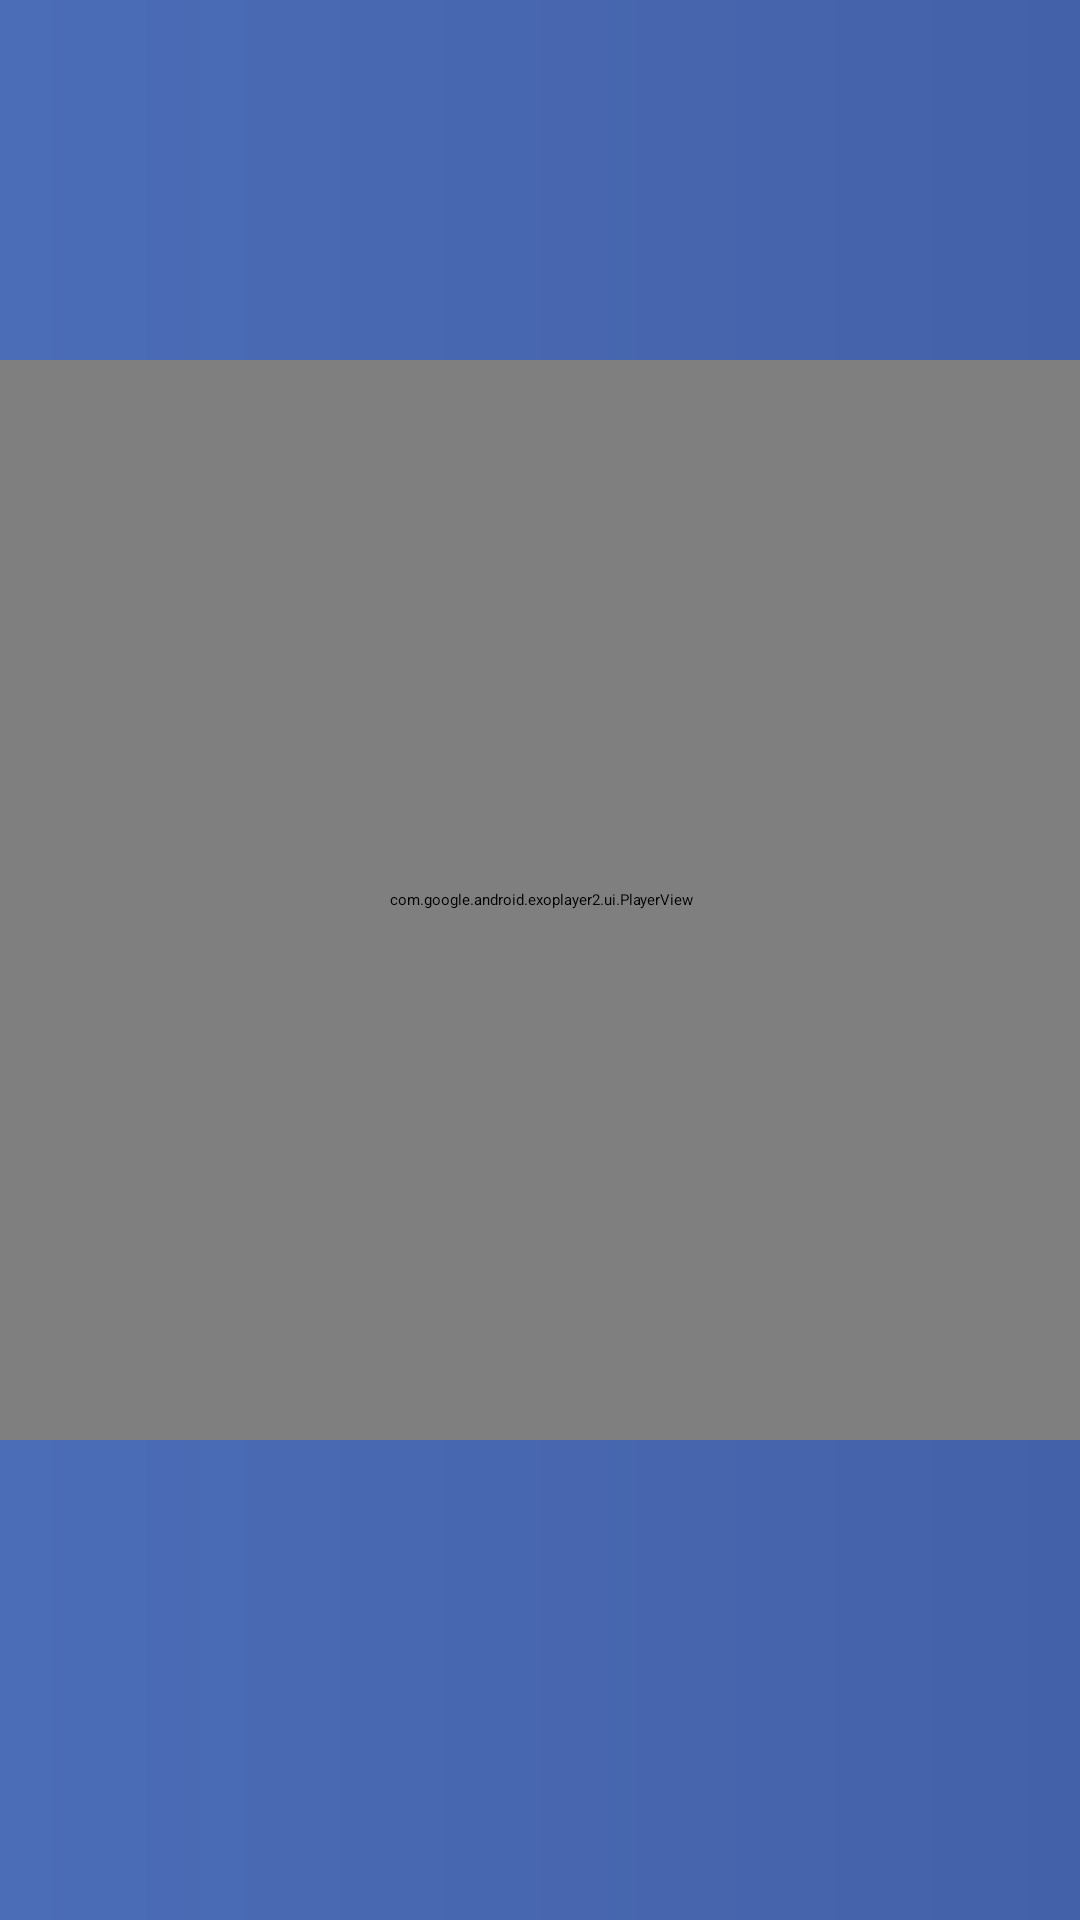

Write the Android layout XML for this screen, with the resource values it uses.
<!-- AndroidManifest.xml: application theme Theme.HotelTV -->
<!-- res/layout/layout_video.xml -->
<?xml version="1.0" encoding="utf-8"?>
<layout xmlns:android="http://schemas.android.com/apk/res/android"
    xmlns:app="http://schemas.android.com/apk/res-auto"
    xmlns:tools="http://schemas.android.com/tools">
    <data></data>

    <androidx.constraintlayout.widget.ConstraintLayout
        android:layout_width="match_parent"
        android:layout_height="match_parent">

        <ImageView
            android:id="@+id/video_background"
            android:layout_width="match_parent"
            android:layout_height="match_parent"
            android:scaleType="fitXY"
            android:src="@drawable/app_bg" />
        
        <androidx.constraintlayout.widget.ConstraintLayout
            android:id="@+id/video_top"
            android:layout_width="match_parent"
            android:layout_height="100dp"
            android:layout_marginTop="20dp"
            app:layout_constraintLeft_toLeftOf="parent"
            app:layout_constraintRight_toRightOf="parent"
            app:layout_constraintTop_toTopOf="parent"
            tools:ignore="MissingConstraints">

            <TextView
                android:id="@+id/video_title"
                android:layout_width="wrap_content"
                android:layout_height="wrap_content"
                android:textStyle="bold"
                android:textSize="30dp"
                android:textColor="@color/white"
                app:layout_constraintLeft_toLeftOf="parent"
                app:layout_constraintRight_toRightOf="parent"
                app:layout_constraintTop_toTopOf="parent"
                app:layout_constraintBottom_toBottomOf="parent"/>


        </androidx.constraintlayout.widget.ConstraintLayout>


        <com.google.android.exoplayer2.ui.PlayerView
            android:id="@+id/video"
            android:layout_width="640dp"
            android:layout_height="360dp"
            app:layout_constraintTop_toBottomOf="@id/video_top"
            app:layout_constraintLeft_toLeftOf="parent"
            app:layout_constraintRight_toRightOf="parent"
            app:layoutManager="androidx.recyclerview.widget.GridLayoutManager"
            android:layout_marginBottom="20dp" />


    </androidx.constraintlayout.widget.ConstraintLayout>

</layout>
<!-- resources referenced by this layout -->
<resources>
  <color name="white">#FFFFFFFF</color>
  <!-- drawable app_bg (drawable) -->
  <?xml version="1.0" encoding="utf-8"?>
  <shape xmlns:android="http://schemas.android.com/apk/res/android">
  
      <gradient
          android:startColor="#4b6cb7"
          android:endColor="#4361A8"
          android:type="linear"
          android:angle="0"
          />
  </shape>
  <style name="Theme.HotelTV" parent="@style/Theme.Leanback" />
</resources>
